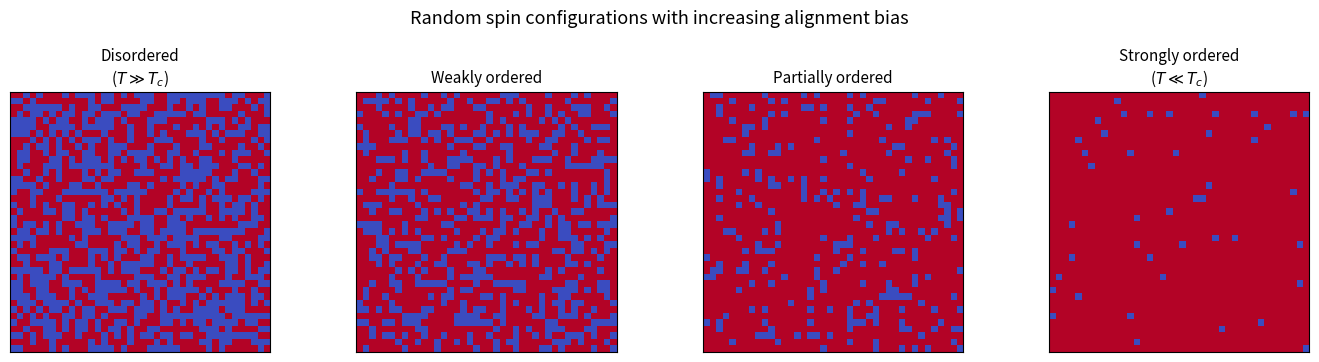
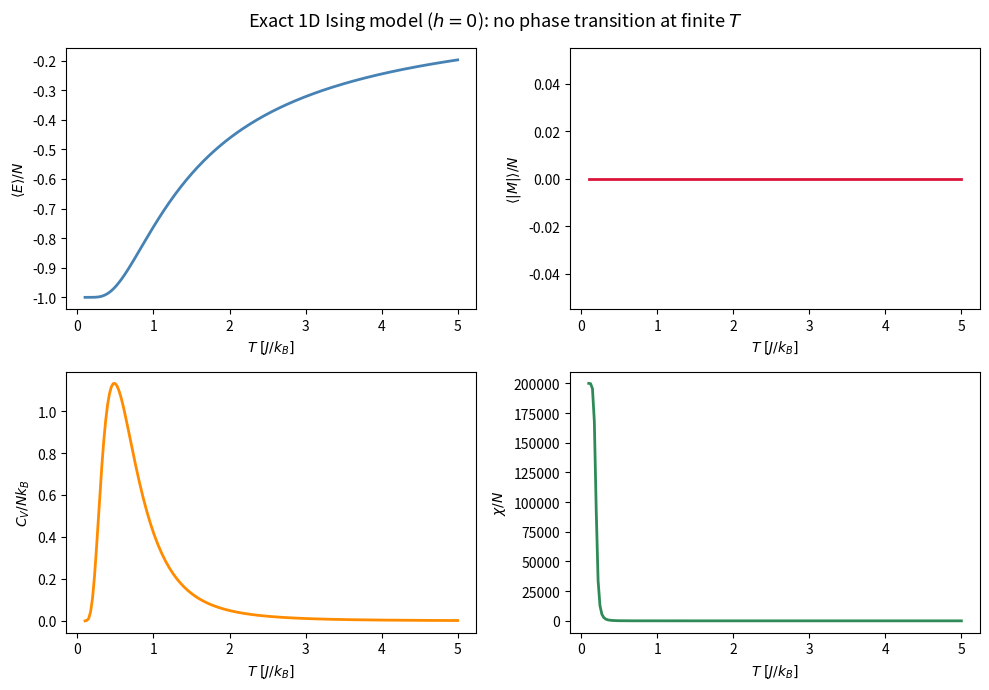
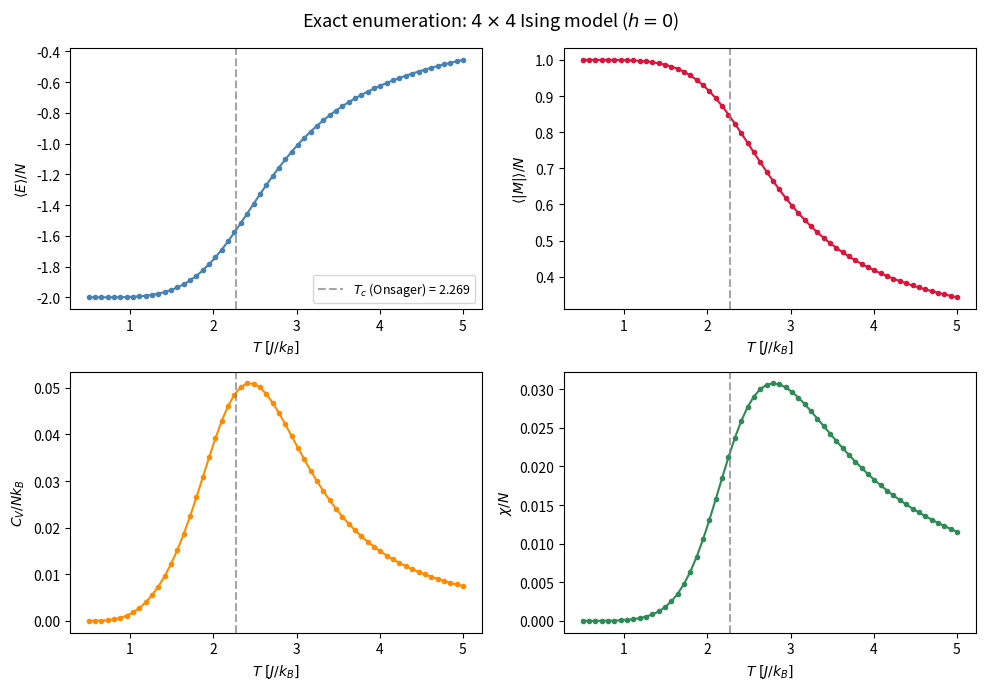

These figures' Python source, in order:
import numpy as np
import matplotlib.pyplot as plt

fig, axes = plt.subplots(1, 4, figsize=(14, 3.5))

biases = [0.5, 0.65, 0.85, 0.98]
labels = ['Disordered\n($T \gg T_c$)', 'Weakly ordered', 'Partially ordered', 'Strongly ordered\n($T \ll T_c$)']
N = 40

for ax, p_up, label in zip(axes, biases, labels):
    spins = np.random.choice([-1, 1], size=(N, N), p=[1 - p_up, p_up])
    ax.imshow(spins, cmap='coolwarm', vmin=-1, vmax=1, interpolation='nearest')
    ax.set_title(label, fontsize=11)
    ax.set_xticks([])
    ax.set_yticks([])

fig.suptitle('Random spin configurations with increasing alignment bias', fontsize=13, y=1.02)
plt.tight_layout()
plt.show()

import numpy as np
import matplotlib.pyplot as plt

def ising_1d_exact(T_range, J=1.0, h=0.0):
    """Exact thermodynamics of the 1D Ising model via transfer matrix."""
    E_list, M_list, Cv_list, chi_list = [], [], [], []

    for T in T_range:
        beta = 1.0 / T

        # Transfer matrix eigenvalues
        lam_p = np.exp(beta * J) * np.cosh(beta * h) + np.sqrt(
            np.exp(2 * beta * J) * np.sinh(beta * h)**2 + np.exp(-2 * beta * J))

        # Free energy per spin
        def log_lam_plus(b):
            return np.log(np.exp(b * J) * np.cosh(b * h) + np.sqrt(
                np.exp(2 * b * J) * np.sinh(b * h)**2 + np.exp(-2 * b * J)))

        def free_energy(TT):
            return -TT * log_lam_plus(1.0 / TT)

        def free_energy_h(hh):
            bb = beta
            return -T * np.log(np.exp(bb * J) * np.cosh(bb * hh) + np.sqrt(
                np.exp(2 * bb * J) * np.sinh(bb * hh)**2 + np.exp(-2 * bb * J)))

        # Numerical derivatives
        dT = T * 1e-5
        dbeta = beta * 1e-5
        dh = 1e-5

        E = -(log_lam_plus(beta + dbeta) - log_lam_plus(beta - dbeta)) / (2 * dbeta)
        Cv = -(free_energy(T + dT) - 2 * free_energy(T) + free_energy(T - dT)) / (dT**2) / T
        M = -(free_energy_h(h + dh) - free_energy_h(h - dh)) / (2 * dh)
        chi = -(free_energy_h(h + dh) - 2 * free_energy_h(h) + free_energy_h(h - dh)) / (dh**2)

        E_list.append(E)
        M_list.append(abs(M))
        Cv_list.append(Cv)
        chi_list.append(chi)

    return np.array(E_list), np.array(M_list), np.array(Cv_list), np.array(chi_list)

T = np.linspace(0.1, 5.0, 200)
E, M, Cv, chi = ising_1d_exact(T, J=1.0, h=0.0)

fig, axes = plt.subplots(2, 2, figsize=(10, 7))

axes[0, 0].plot(T, E, color='steelblue', lw=2)
axes[0, 0].set(ylabel='$\\langle E \\rangle / N$', xlabel='$T \; [J/k_B]$')

axes[0, 1].plot(T, M, color='crimson', lw=2)
axes[0, 1].set(ylabel='$\\langle |M| \\rangle / N$', xlabel='$T \; [J/k_B]$')

axes[1, 0].plot(T, Cv, color='darkorange', lw=2)
axes[1, 0].set(ylabel='$C_V / N k_B$', xlabel='$T \; [J/k_B]$')

axes[1, 1].plot(T, chi, color='seagreen', lw=2)
axes[1, 1].set(ylabel='$\\chi / N$', xlabel='$T \; [J/k_B]$')

fig.suptitle('Exact 1D Ising model ($h = 0$): no phase transition at finite $T$', fontsize=13)
plt.tight_layout()
plt.show()

import numpy as np
import matplotlib.pyplot as plt
from itertools import product

def exact_ising_2d(L, J=1.0, h=0.0, T_range=np.linspace(0.5, 5.0, 60)):
    """Exact enumeration of all 2^(L*L) states for an L x L Ising model with PBC."""
    N = L * L
    sites = list(product([-1, 1], repeat=N))

    # Precompute neighbor pairs (right and down, with periodic boundaries)
    neighbors = []
    for i in range(L):
        for j in range(L):
            idx = i * L + j
            right = i * L + (j + 1) % L
            down = ((i + 1) % L) * L + j
            neighbors.append((idx, right))
            neighbors.append((idx, down))

    # Energy and magnetization for every microstate
    energies = np.zeros(len(sites))
    mags = np.zeros(len(sites))
    for k, state in enumerate(sites):
        s = np.array(state)
        E = 0.0
        for (a, b) in neighbors:
            E -= J * s[a] * s[b]
        E -= h * np.sum(s)
        energies[k] = E
        mags[k] = np.sum(s)

    # Thermodynamic averages at each temperature
    results = {'T': T_range, 'E': [], 'M': [], 'Cv': [], 'chi': []}
    for T in T_range:
        beta = 1.0 / T
        logw = -beta * energies
        logw -= logw.max()
        w = np.exp(logw)
        Z = w.sum()
        p = w / Z

        E_avg = np.dot(p, energies) / N
        E2_avg = np.dot(p, energies**2) / N**2
        M_avg = np.dot(p, np.abs(mags)) / N
        M2_avg = np.dot(p, mags**2) / N**2

        results['E'].append(E_avg)
        results['M'].append(M_avg)
        results['Cv'].append((E2_avg - (np.dot(p, energies) / N)**2) / T**2)
        results['chi'].append((M2_avg - M_avg**2) / T)

    return results

res = exact_ising_2d(L=4)
Tc_onsager = 2.0 / np.log(1 + np.sqrt(2))

fig, axes = plt.subplots(2, 2, figsize=(10, 7))

axes[0, 0].plot(res['T'], res['E'], 'o-', color='steelblue', ms=3)
axes[0, 0].axvline(Tc_onsager, ls='--', color='gray', alpha=0.7, label=f'$T_c$ (Onsager) = {Tc_onsager:.3f}')
axes[0, 0].set(ylabel='$\\langle E \\rangle / N$', xlabel='$T \; [J/k_B]$')
axes[0, 0].legend(fontsize=9)

axes[0, 1].plot(res['T'], res['M'], 'o-', color='crimson', ms=3)
axes[0, 1].axvline(Tc_onsager, ls='--', color='gray', alpha=0.7)
axes[0, 1].set(ylabel='$\\langle |M| \\rangle / N$', xlabel='$T \; [J/k_B]$')

axes[1, 0].plot(res['T'], res['Cv'], 'o-', color='darkorange', ms=3)
axes[1, 0].axvline(Tc_onsager, ls='--', color='gray', alpha=0.7)
axes[1, 0].set(ylabel='$C_V / N k_B$', xlabel='$T \; [J/k_B]$')

axes[1, 1].plot(res['T'], res['chi'], 'o-', color='seagreen', ms=3)
axes[1, 1].axvline(Tc_onsager, ls='--', color='gray', alpha=0.7)
axes[1, 1].set(ylabel='$\\chi / N$', xlabel='$T \; [J/k_B]$')

fig.suptitle('Exact enumeration: $4 \\times 4$ Ising model ($h = 0$)', fontsize=13)
plt.tight_layout()
plt.show()
